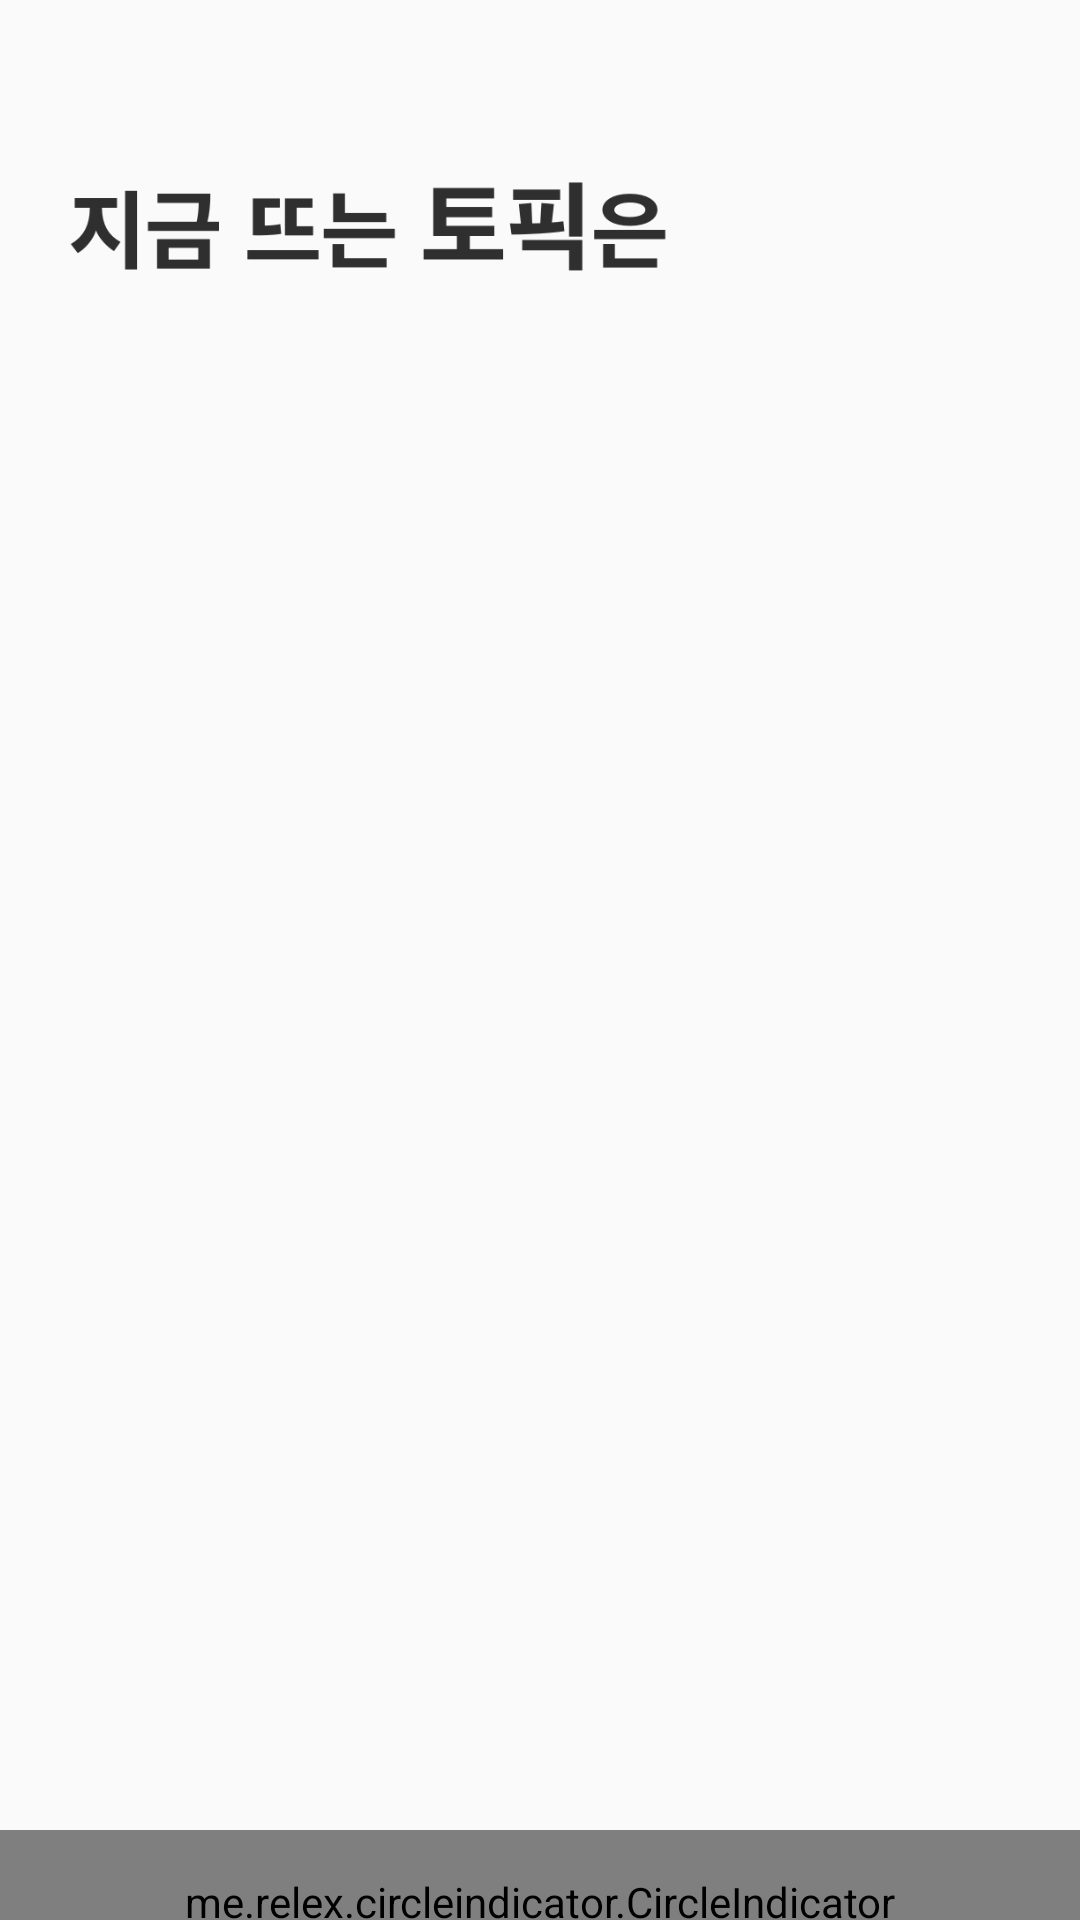

This screen was rendered from an Android layout file. Write that file and the resources it references.
<!-- AndroidManifest.xml: application theme AppTheme -->
<!-- res/layout/activity_main.xml -->
<?xml version="1.0" encoding="utf-8"?>
<androidx.constraintlayout.widget.ConstraintLayout xmlns:android="http://schemas.android.com/apk/res/android"
    xmlns:app="http://schemas.android.com/apk/res-auto"
    xmlns:tools="http://schemas.android.com/tools"
    android:layout_width="match_parent"
    android:layout_height="match_parent"
    tools:context=".MainActivity">


    <LinearLayout
        android:layout_width="match_parent"
        android:layout_height="match_parent"
        android:orientation="vertical">

        <ImageView
            android:id="@+id/imageView1"
            android:layout_width="200dp"
            android:layout_height="45dp"
            android:layout_marginTop="55dp"
            android:layout_marginLeft="23dp"
            android:layout_marginBottom="10px"
            android:src="@drawable/topic" />

        <androidx.viewpager.widget.ViewPager
            android:id="@+id/vpPager"
            android:layout_marginTop="80px"
            android:layout_width="match_parent"
            android:layout_height="480dp"
            android:baselineAligned="false"></androidx.viewpager.widget.ViewPager>

        <me.relex.circleindicator.CircleIndicator
            android:id="@+id/indicator"
            android:layout_width="match_parent"
            android:layout_height="48dp"
            app:ci_drawable="@drawable/black_radius"
            app:ci_height="7dp"
            app:ci_margin="4dp"
            app:ci_width="7dp" />


    </LinearLayout>

</androidx.constraintlayout.widget.ConstraintLayout>
<!-- resources referenced by this layout -->
<resources>
  <!-- drawable topic: png bitmap (drawable, 8680 bytes) -->
  <style name="AppTheme" parent="Theme.AppCompat.Light.DarkActionBar">
          
          <item name="colorPrimary">@color/colorPrimary</item>
          <item name="colorPrimaryDark">@color/colorPrimaryDark</item>
          <item name="colorAccent">@color/colorAccent</item>
          
          <item name="windowActionBar">false</item>
          <item name="windowNoTitle">true</item>
      </style>
  <!-- not gathered from this repository: default colours our renderer supplied (Android Studio template values) -->
  <color name="colorPrimary">#FF6200EE</color>
  <color name="colorPrimaryDark">#FF3700B3</color>
  <color name="colorAccent">#FF03DAC5</color>
</resources>
